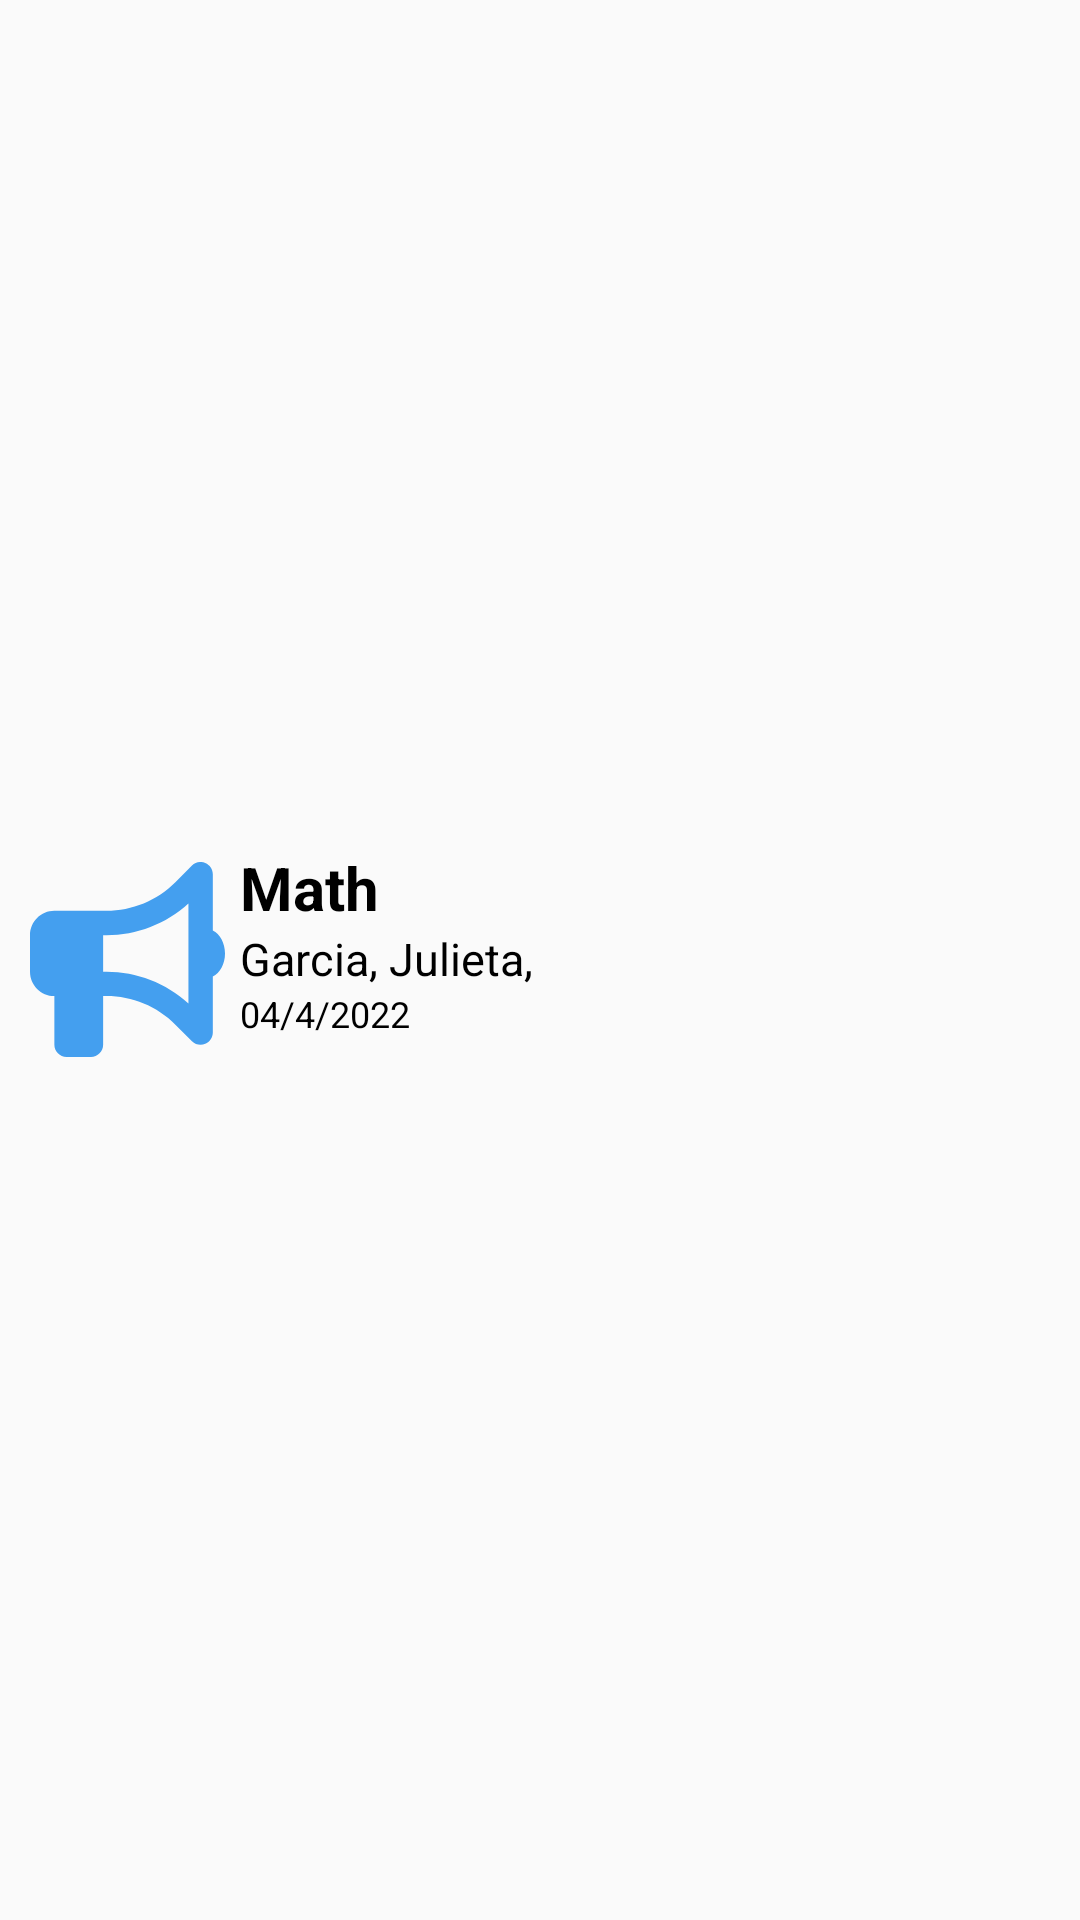

Reconstruct the res/layout file that produces this screen, plus the resources it refers to.
<!-- AndroidManifest.xml: application theme Theme.HCC -->
<!-- res/layout/announcement_list.xml -->
<?xml version="1.0" encoding="utf-8"?>
<LinearLayout xmlns:android="http://schemas.android.com/apk/res/android"
    xmlns:app="http://schemas.android.com/apk/res-auto"
    android:id="@+id/announcement_list_item"
    android:layout_width="match_parent"
    android:layout_height="wrap_content"
    android:layout_margin="1dp"
    app:cardCornerRadius="2dp">

    <LinearLayout
        android:layout_gravity="center_horizontal|center_vertical"
        android:orientation="horizontal"
        android:layout_width="match_parent"
        android:padding="10dp"
        android:layout_height="wrap_content">

        <ImageView
            android:id="@+id/grade_list_img"
            android:src="@drawable/bullhorn_solid"
            android:layout_width="70dp"
            android:layout_height="75dp"
            android:paddingRight="5dp"/>
        <LinearLayout
            android:layout_width="wrap_content"
            android:orientation="vertical"
            android:layout_height="wrap_content">
            <TextView
                android:id="@+id/title"
                android:text="Math"
                android:gravity="left"
                android:textColor="@color/black"
                android:textSize="20sp"
                android:textStyle="bold"
                android:ellipsize="marquee"
                android:maxLines="2"
                android:layout_width="match_parent"
                android:layout_height="match_parent"/>
            <TextView
                android:id="@+id/caption"
                android:text="Garcia, Julieta,"
                android:gravity="left"
                android:textColor="@color/black"
                android:textSize="15sp"
                android:ellipsize="marquee"
                android:maxLines="2"
                android:layout_width="match_parent"
                android:layout_height="match_parent"/>
            <TextView
                android:id="@+id/duration"
                android:text="04/4/2022"
                android:gravity="left"
                android:textColor="@color/black"
                android:textSize="12sp"
                android:ellipsize="marquee"
                android:maxLines="2"
                android:layout_width="match_parent"
                android:layout_height="match_parent"/>
        </LinearLayout>

    </LinearLayout>

</LinearLayout>
<!-- resources referenced by this layout -->
<resources>
  <color name="black">#FF000000</color>
  <!-- drawable bullhorn_solid (drawable) -->
  <vector xmlns:android="http://schemas.android.com/apk/res/android"
      android:width="512dp"
      android:height="512dp"
      android:viewportWidth="512"
      android:viewportHeight="512">
    <path
        android:fillColor="#449FEF"
        android:pathData="M480,32c0,-12.9 -7.8,-24.6 -19.8,-29.6s-25.7,-2.2 -34.9,6.9L381.7,53c-48,48 -113.1,75 -181,75L192,128 160,128 64,128c-35.3,0 -64,28.7 -64,64v96c0,35.3 28.7,64 64,64l0,128c0,17.7 14.3,32 32,32h64c17.7,0 32,-14.3 32,-32L192,352l8.7,0c67.9,0 133,27 181,75l43.6,43.6c9.2,9.2 22.9,11.9 34.9,6.9s19.8,-16.6 19.8,-29.6L480,300.4c18.6,-8.8 32,-32.5 32,-60.4s-13.4,-51.6 -32,-60.4L480,32zM416,108.7L416,240 416,371.3C357.2,317.8 280.5,288 200.7,288L192,288L192,192h8.7c79.8,0 156.5,-29.8 215.3,-83.3z"/>
  </vector>
  <style name="Theme.HCC" parent="Theme.AppCompat.Light.NoActionBar">
          
          <item name="colorPrimary">@color/purple_500</item>
          <item name="colorPrimaryDark">@color/purple_700</item>
          <item name="colorAccent">@color/teal_200</item>
          
          <item name="android:textColorHint">@color/black</item>
      </style>
  <color name="purple_500">#FF6200EE</color>
  <color name="purple_700">#FF3700B3</color>
  <color name="teal_200">#FF03DAC5</color>
</resources>
